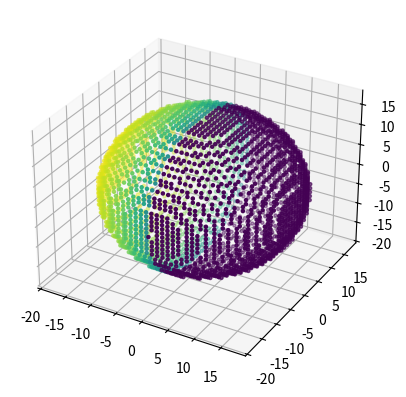

Recreate this plot in Python.
import numpy as np
import matplotlib.pyplot as plt
from mpl_toolkits.mplot3d import Axes3D
# import math

stefan_boltzmann = 5.67e-8
initial_temperature = 395
initial_gradient = 0


class planet_star_system:
    star_luminosity = 3.84e26;
    star_distance = 149000000000;
    planet_shc = 830;
    planet_radius = 6371000;
    planet_density = 2650;
    planet_rotation_rate = 0;
    planet_axial_tilt = 0;
    planet_orbital_rate = 0;
    planet_heat_diffusivity = 0;

    def __init__(self, init_star_luminosity, init_star_distance, init_planet_shc,
                 init_planet_radius, init_planet_density, init_rotation_rate,
                 init_axial_tilt, init_orbital_rate, init_planet_diffusivity):
        self.star_luminosity = init_star_luminosity
        self.star_distance = init_star_distance
        self.planet_shc = init_planet_shc
        self.planet_radius = init_planet_radius
        self.planet_density = init_planet_density
        self.planet_rotation_rate = init_rotation_rate
        self.planet_axial_tilt = init_axial_tilt
        self.planet_orbital_rate = init_orbital_rate
        self.planet_heat_diffusivity = init_planet_diffusivity

    def create_grid(self, grid_size, import_static = None):
        # This creates a grid of temperature values. A cube grid is used to make indexing easy, despite this program
        # only considering a spherical region.
        if grid_size//2 == 0:
            grid_size += 1
            # Makes grid size an odd number, to ensure a centre point
        grid_radius = int((grid_size + 1)/2)
        # The +1 at the end forces there to be at least one grid point of empty space around the planet sphere
        if import_static:
            return "Finished here" # To-do, add ability to unpack list of Fourier coefficients to create starting grid
        else:
            temperature_grid = np.zeros((grid_size + 2, grid_size + 2, grid_size + 2, 2))
            # First loop to categorise points into either space or interior points
            for x in range(-grid_radius, grid_radius):
                for y in range(-grid_radius, grid_radius):
                    for z in range(-grid_radius, grid_radius): # z is the axis facing towards the star
                        if x**2 + y**2 + z**2 > grid_radius**2: # If point is in empty space
                            temperature_grid[x + grid_radius, y + grid_radius, z + grid_radius] = [0, 0] # 0 for space
                        else: # If point is the surface or inside the surface
                            temperature_grid[x + grid_radius, y + grid_radius, z + grid_radius] = [0, 1] # 1 for interior
            # Second loop to find surface points, those being interior points next to at least one space point,
            # and give them an approximate temperature
            number_of_surface_points = 0
            for x in range(-grid_radius,grid_radius):
                for y in range(-grid_radius,grid_radius):
                    for z in range(-grid_radius,grid_radius): # z is the axis facing towards the star
                        if x**2 + y**2 + z**2 <= grid_radius**2 and x**2 + y**2 + z**2 > (grid_radius - 2)**2:
                            # If point is in rough boundary of surface
                            surface_check = False
                            if temperature_grid[x + grid_radius + 1, y + grid_radius, z + grid_radius, 1] == 0:
                                surface_check = True
                            elif temperature_grid[x + grid_radius - 1, y + grid_radius, z + grid_radius, 1] == 0:
                                surface_check = True
                            elif temperature_grid[x + grid_radius, y + grid_radius + 1, z + grid_radius, 1] == 0:
                                surface_check = True
                            elif temperature_grid[x + grid_radius, y + grid_radius - 1, z + grid_radius, 1] == 0:
                                surface_check = True
                            elif temperature_grid[x + grid_radius, y + grid_radius, z + grid_radius + 1, 1] == 0:
                                surface_check = True
                            elif temperature_grid[x + grid_radius, y + grid_radius, z + grid_radius - 1, 1] == 0:
                                surface_check = True
                            if surface_check:
                                number_of_surface_points += 1
                                if x >= 0:
                                    temperature_grid[x + grid_radius, y + grid_radius, z + grid_radius - 1] = [CMB_temp, 2] # 2 for surface
                                else:
                                    starting_surface_temp = np.power(star_luminosity * np.abs(x) / (4 * np.pi * stefan_boltzmann * star_distance ** 2 * grid_radius) + CMB_temp ** 4, 1/4)
                                    temperature_grid[x + grid_radius, y + grid_radius, z + grid_radius - 1] = [starting_surface_temp, 2]
            print(number_of_surface_points)
        return temperature_grid

    def surface_plot(self, temperature_grid):
        grid_radius = int((len(temperature_grid[:, 0, 0, 0]) - 1)/2)
        coordinate_points = np.zeros((0, 4))
        for x in range(-grid_radius, grid_radius):
            for y in range(-grid_radius, grid_radius):
                for z in range(-grid_radius, grid_radius):  # z is the axis facing towards the star
                    if temperature_grid[x + grid_radius, y + grid_radius, z + grid_radius, 1] == 2:
                        print(z)
                        coordinate_row = [x, y, z, temperature_grid[x + grid_radius, y + grid_radius, z + grid_radius, 0]]
                        coordinate_points = np.vstack((coordinate_points, coordinate_row))
        fig = plt.figure()
        ax = fig.add_subplot(111, projection='3d')
        print(coordinate_points[:, 3])
        ax.scatter(coordinate_points[:, 0], coordinate_points[:, 1], coordinate_points[:, 2], marker=".", c=coordinate_points[:, 3])
        plt.show()
        return

star_luminosity = 3.84e26;
star_distance = 1.49e11;
planet_shc = 830;
planet_radius = 6371000;
planet_density = 2650;
planet_rotation_rate = 0;
planet_axial_tilt = 0;
planet_orbital_rate = 0;
planet_heat_diffusivity = 1e-6;
CMB_temp = 2.7;

Earth_Sun = planet_star_system(star_luminosity, star_distance, planet_shc,
                               planet_radius, planet_density, planet_rotation_rate,
                               planet_axial_tilt, planet_orbital_rate, planet_heat_diffusivity)
first_grid = Earth_Sun.create_grid(35)
Earth_Sun.surface_plot(first_grid)
